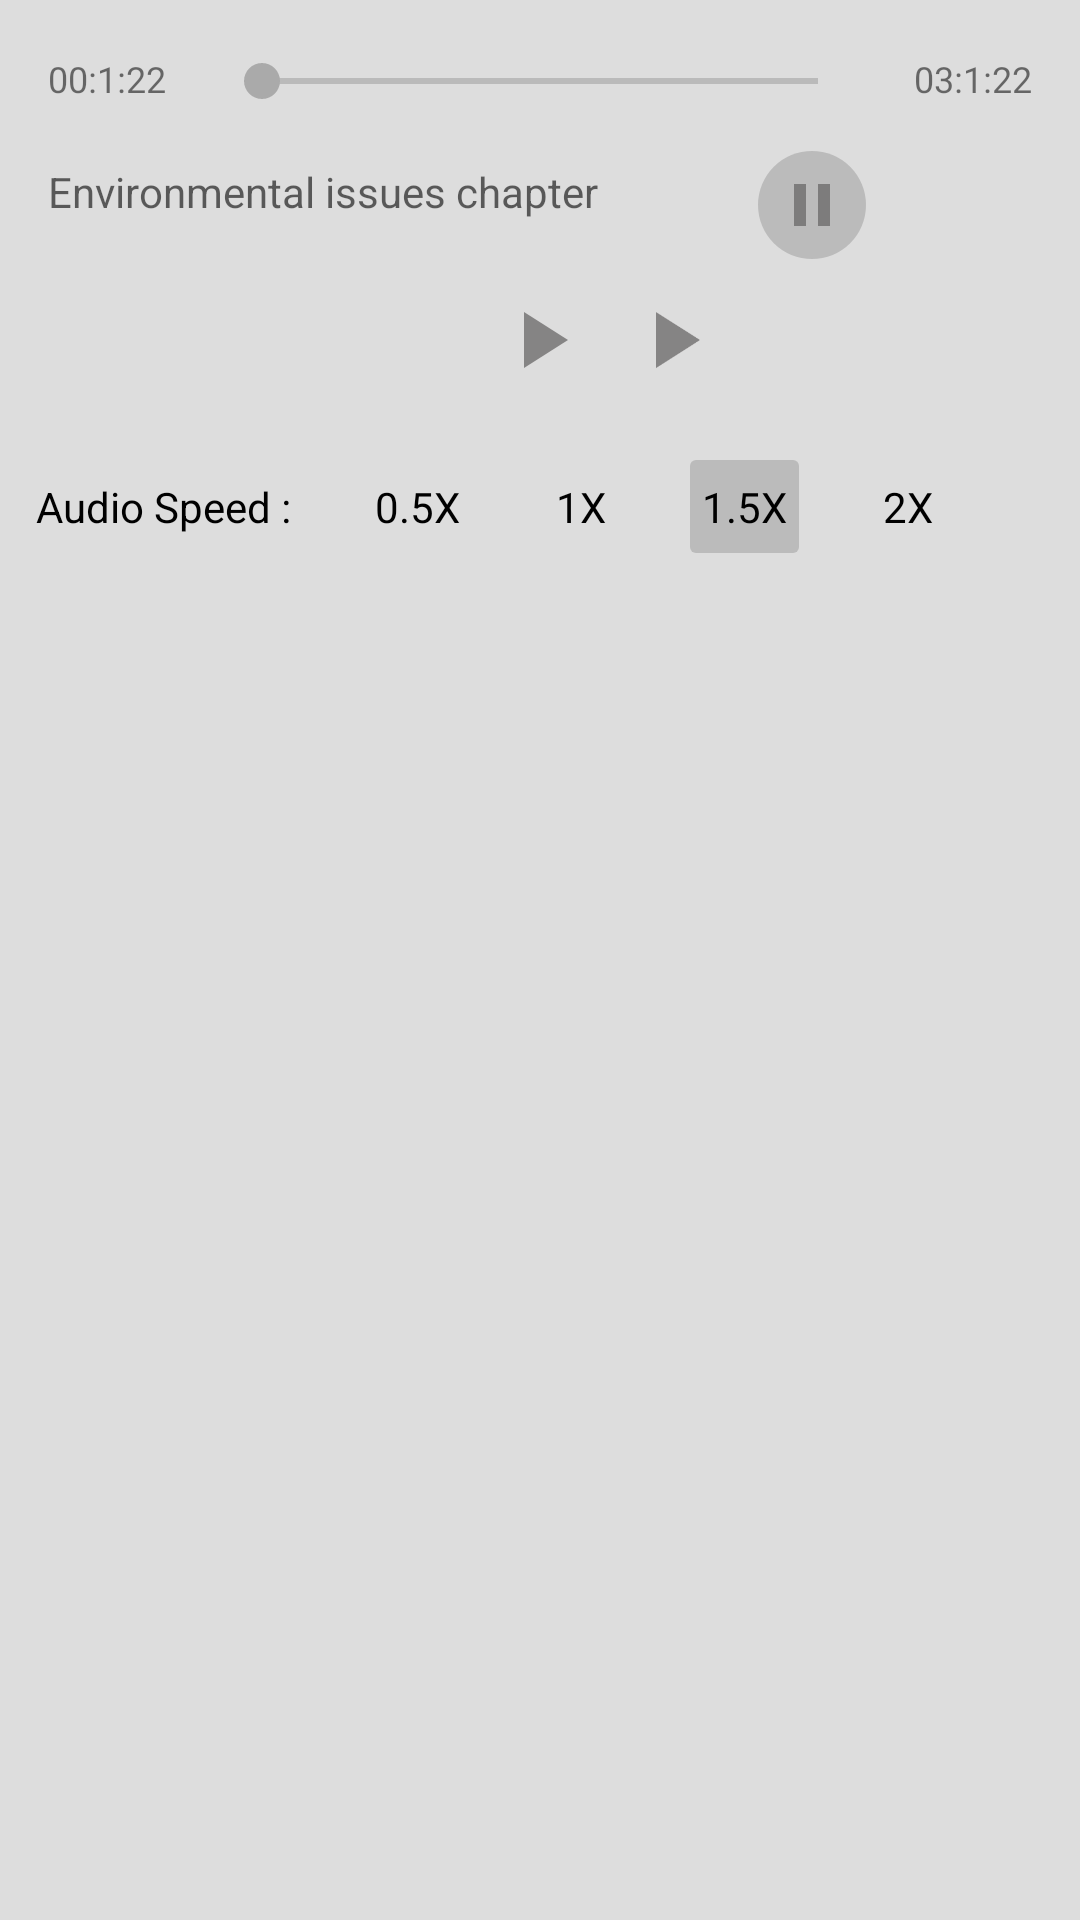

Android layout source for this screen:
<!-- AndroidManifest.xml: application theme Theme.LearningAppXml -->
<!-- res/layout/bottom_sheet_audio_player_dialog.xml -->
<?xml version="1.0" encoding="utf-8"?>
<RelativeLayout
    xmlns:android="http://schemas.android.com/apk/res/android"
    android:layout_width="match_parent"
    android:layout_height="wrap_content"
    android:background="#DDDDDD"
    android:paddingVertical="@dimen/margin_16"
    >

    <TextView
        android:id="@+id/durationCovered"
        android:layout_width="wrap_content"
        android:layout_height="wrap_content"
        android:layout_alignParentLeft="true"
        android:layout_marginHorizontal="@dimen/margin_16"
        android:layout_marginTop="@dimen/margin_2"
        android:text="00:1:22"
        android:textSize="@dimen/size_12" />

    <SeekBar
        android:id="@+id/seekBarAudio"
        android:layout_width="wrap_content"
        android:layout_height="wrap_content"
        android:layout_toLeftOf="@+id/durationTotal"
        android:layout_toRightOf="@id/durationCovered"
        android:thumbTint="@android:color/darker_gray"
        android:layout_marginTop="@dimen/margin_2"
        android:tickMarkTint="@android:color/darker_gray" />


    <TextView
        android:id="@+id/durationTotal"
        android:layout_width="wrap_content"
        android:layout_height="wrap_content"
        android:layout_alignParentRight="true"
        android:layout_marginHorizontal="@dimen/margin_16"
        android:layout_marginTop="@dimen/margin_2"
        android:text="03:1:22"
        android:textSize="@dimen/size_12" />


    <TextView
        android:id="@+id/audioTitle"
        android:layout_width="wrap_content"
        android:layout_height="wrap_content"
        android:layout_below="@+id/durationCovered"
        android:layout_alignParentLeft="true"
        android:layout_marginHorizontal="@dimen/margin_16"
        android:layout_marginTop="@dimen/margin_20"
        android:layout_toLeftOf="@+id/iconPause"
        android:text="Environmental issues chapter"
        android:textColor="@color/text_color_create_account" />


    <ImageView
        android:id="@+id/iconPause"
        android:layout_width="36dp"
        android:layout_height="36dp"
        android:layout_below="@+id/durationTotal"
        android:layout_marginTop="@dimen/margin_16"
        android:layout_toLeftOf="@+id/durationTotal"
        android:background="@drawable/bg_note_circle"
        android:backgroundTint="#BBBBBB"
        android:padding="@dimen/margin_6"
        android:src="@drawable/ic_baseline_pause_24" />


    <ImageView
        android:layout_width="32dp"
        android:layout_height="32dp"
        android:id="@+id/backward"
        android:src="@drawable/ic_baseline_play_arrow_24"
        android:layout_below="@+id/audioTitle"
        android:layout_centerHorizontal="true"
        android:layout_marginTop="@dimen/margin_24"
        />


    <ImageView
        android:layout_width="32dp"
        android:layout_height="32dp"
        android:id="@+id/forward"
        android:src="@drawable/ic_baseline_play_arrow_24"
        android:layout_below="@+id/audioTitle"
        android:layout_toRightOf="@id/backward"
        android:layout_marginHorizontal="@dimen/size_12"
        android:layout_marginTop="@dimen/margin_24"
        />


    <TextView
        android:id="@+id/audioSpeed"
        android:layout_width="wrap_content"
        android:layout_height="wrap_content"
        android:layout_marginHorizontal="@dimen/size_12"
        android:layout_marginTop="@dimen/margin_24"
        android:layout_below="@+id/forward"
        android:text="Audio Speed :"
        android:textColor="@color/black"
        android:paddingVertical="@dimen/margin_6"/>

    <LinearLayout
        android:layout_marginTop="@dimen/margin_24"
        android:layout_below="@id/forward"
        android:layout_toRightOf="@+id/audioSpeed"
        android:layout_width="match_parent"
        android:layout_height="wrap_content"
        android:orientation="horizontal"
        >

        <TextView
            android:id="@+id/speed05"
            android:layout_width="wrap_content"
            android:layout_height="wrap_content"
            android:layout_below="@id/lectureDuration"
            android:layout_marginHorizontal="@dimen/size_12"
            android:layout_toRightOf="@+id/lectureThumbnail"
            android:text="0.5X"
            android:textColor="@color/black"
            android:paddingHorizontal="@dimen/margin_4"
            android:paddingVertical="@dimen/margin_6"
            />


        <TextView
            android:id="@+id/speed1"
            android:layout_width="wrap_content"
            android:layout_height="wrap_content"
            android:layout_below="@id/lectureDuration"
            android:layout_marginHorizontal="@dimen/size_12"
            android:layout_toRightOf="@+id/lectureThumbnail"
            android:text="1X"
            android:textColor="@color/black"
            android:paddingHorizontal="@dimen/margin_4"
            android:paddingVertical="@dimen/margin_6"
            />


        <TextView
            android:id="@+id/speed15"
            android:layout_width="wrap_content"
            android:layout_height="wrap_content"
            android:layout_below="@id/lectureDuration"
            android:layout_marginHorizontal="@dimen/size_12"
            android:layout_toRightOf="@+id/lectureThumbnail"
            android:text="1.5X"
            android:textColor="@color/black"
            android:backgroundTint="#BBBBBB"
            android:background="@drawable/bg_btn_google_fb"
            android:paddingHorizontal="@dimen/margin_4"
            android:paddingVertical="@dimen/margin_6"
            />


        <TextView
            android:id="@+id/speed2"
            android:layout_width="wrap_content"
            android:layout_height="wrap_content"
            android:layout_below="@id/lectureDuration"
            android:layout_marginHorizontal="@dimen/size_12"
            android:layout_toRightOf="@+id/lectureThumbnail"
            android:text="2X"
            android:textColor="@color/black"
            android:paddingHorizontal="@dimen/margin_4"
            android:paddingVertical="@dimen/margin_6"
            />


    </LinearLayout>


</RelativeLayout>
<!-- resources referenced by this layout -->
<resources>
  <color name="black">#FF000000</color>
  <color name="text_color_create_account">#99000000</color>
  <dimen name="margin_16">16dp</dimen>
  <dimen name="margin_2">2dp</dimen>
  <dimen name="margin_20">20dp</dimen>
  <dimen name="margin_24">24dp</dimen>
  <dimen name="margin_4">4dp</dimen>
  <dimen name="margin_6">6dp</dimen>
  <dimen name="size_12">12sp</dimen>
  <!-- drawable bg_btn_google_fb (drawable) -->
  <?xml version="1.0" encoding="utf-8"?>
  <shape xmlns:android="http://schemas.android.com/apk/res/android"
      android:shape="rectangle">
  
      <solid android:color="@color/white"/>
      <corners android:radius="@dimen/margin_2"/>
  
  
  
  </shape>
  <!-- drawable bg_note_circle (drawable) -->
  <?xml version="1.0" encoding="utf-8"?>
  <shape xmlns:android="http://schemas.android.com/apk/res/android">
      <gradient
          android:type="linear"
          android:angle="0"
          android:startColor="@color/color_test_result_start"
          android:endColor="#2DCEC7" />
  
      <corners android:radius="100dp"/>
  </shape>
  <!-- drawable ic_baseline_pause_24 (drawable) -->
  <vector android:alpha="0.78" android:height="24dp"
      android:tint="#6B6969" android:viewportHeight="24"
      android:viewportWidth="24" android:width="24dp" xmlns:android="http://schemas.android.com/apk/res/android">
      <path android:fillColor="@android:color/white" android:pathData="M6,19h4L10,5L6,5v14zM14,5v14h4L18,5h-4z"/>
  </vector>
  <!-- drawable ic_baseline_play_arrow_24 (drawable) -->
  <vector android:alpha="0.78" android:height="20dp"
      android:tint="#6B6969" android:viewportHeight="24"
      android:viewportWidth="24" android:width="20dp" xmlns:android="http://schemas.android.com/apk/res/android">
      <path android:fillColor="@android:color/white" android:pathData="M8,5v14l11,-7z"/>
  </vector>
  <style name="Theme.LearningAppXml" parent="Theme.MaterialComponents.DayNight.NoActionBar">
          
          <item name="colorPrimary">@color/purple_500</item>
          <item name="colorPrimaryVariant">@color/purple_700</item>
          <item name="colorOnPrimary">@color/white</item>
          
          <item name="colorSecondary">@color/teal_200</item>
          <item name="colorSecondaryVariant">@color/teal_700</item>
          <item name="colorOnSecondary">@color/black</item>
          
          <item name="android:statusBarColor" tools:targetApi="l">?attr/colorPrimaryVariant</item>
          
      </style>
  <color name="white">#FFFFFFFF</color>
  <color name="color_test_result_start">#2DCE8F</color>
  <color name="purple_500">#FF6200EE</color>
  <color name="purple_700">#FF3700B3</color>
  <color name="teal_200">#FF03DAC5</color>
  <color name="teal_700">#FF018786</color>
</resources>
